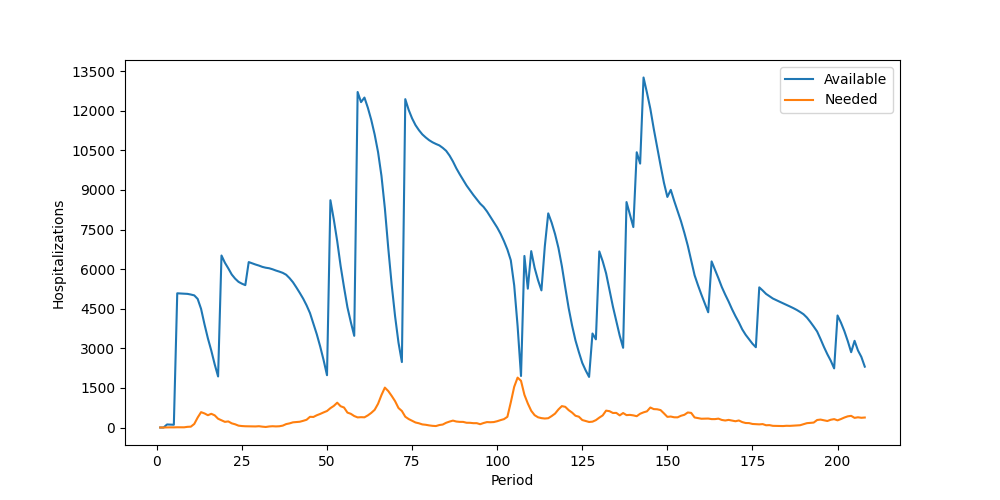

The table this chart was drawn from, first rows:
Period, Inventory, Arrived, Available, Needed, Succeeded, Failed, Lost
1, 0, 0, 0, 0, 0, 0, 0
2, 0, 0, 0, 0, 0, 0, 0
3, 0, 115, 115, 5, 5, 0, 0
4, 110, 0, 110, 6, 6, 0, 0
5, 104, 0, 104, 5, 5, 0, 0
6, 99, 4985, 5084, 9, 9, 0, 0
7, 5075, 0, 5075, 6, 6, 0, 0
8, 5069, 0, 5069, 7, 7, 0, 0
9, 5062, 0, 5062, 25, 25, 0, 0
10, 5037, 0, 5037, 32, 32, 0, 0
11, 5005, 0, 5005, 134, 134, 0, 0
12, 4871, 0, 4871, 377, 377, 0, 0
13, 4494, 0, 4494, 581, 581, 0, 0
14, 3913, 0, 3913, 534, 534, 0, 0
15, 3379, 0, 3379, 465, 465, 0, 0
16, 2914, 0, 2914, 519, 519, 0, 0
17, 2395, 0, 2395, 461, 461, 0, 0
18, 1934, 0, 1934, 332, 332, 0, 0
19, 1602, 4914, 6516, 274, 274, 0, 0
20, 6242, 0, 6242, 214, 214, 0, 0
21, 6028, 0, 6028, 230, 230, 0, 0
22, 5798, 0, 5798, 158, 158, 0, 0
23, 5640, 0, 5640, 122, 122, 0, 0
24, 5518, 0, 5518, 70, 70, 0, 0
25, 5448, 0, 5448, 55, 55, 0, 0
26, 5393, 0, 5393, 47, 47, 0, 0
27, 5346, 921, 6267, 46, 46, 0, 0
28, 6221, 0, 6221, 47, 47, 0, 0
29, 6174, 0, 6174, 40, 40, 0, 0
30, 6134, 0, 6134, 49, 49, 0, 0
31, 6085, 0, 6085, 32, 32, 0, 0
32, 6053, 0, 6053, 20, 20, 0, 0
33, 6033, 0, 6033, 39, 39, 0, 0
34, 5994, 0, 5994, 48, 48, 0, 0
35, 5946, 0, 5946, 41, 41, 0, 0
36, 5905, 0, 5905, 47, 47, 0, 0
37, 5858, 0, 5858, 71, 71, 0, 0
38, 5787, 0, 5787, 129, 129, 0, 0
39, 5658, 0, 5658, 156, 156, 0, 0
40, 5502, 0, 5502, 196, 196, 0, 0
41, 5306, 0, 5306, 207, 207, 0, 0
42, 5099, 0, 5099, 218, 218, 0, 0
43, 4881, 0, 4881, 253, 253, 0, 0
44, 4628, 0, 4628, 293, 293, 0, 0
45, 4335, 0, 4335, 405, 405, 0, 0
46, 3930, 0, 3930, 399, 399, 0, 0
47, 3531, 0, 3531, 464, 464, 0, 0
48, 3067, 0, 3067, 514, 514, 0, 0
49, 2553, 0, 2553, 572, 572, 0, 0
50, 1981, 0, 1981, 625, 625, 0, 0
51, 1356, 7254, 8610, 733, 733, 0, 0
52, 7877, 0, 7877, 818, 818, 0, 0
53, 7059, 0, 7059, 940, 940, 0, 0
54, 6119, 0, 6119, 806, 806, 0, 0
55, 5313, 0, 5313, 757, 757, 0, 0
56, 4556, 0, 4556, 565, 565, 0, 0
57, 3991, 0, 3991, 518, 518, 0, 0
58, 3473, 0, 3473, 434, 434, 0, 0
59, 3039, 9670, 12709, 383, 383, 0, 0
60, 12326, 0, 12326, 391, 391, 0, 0
... 148 more rows
